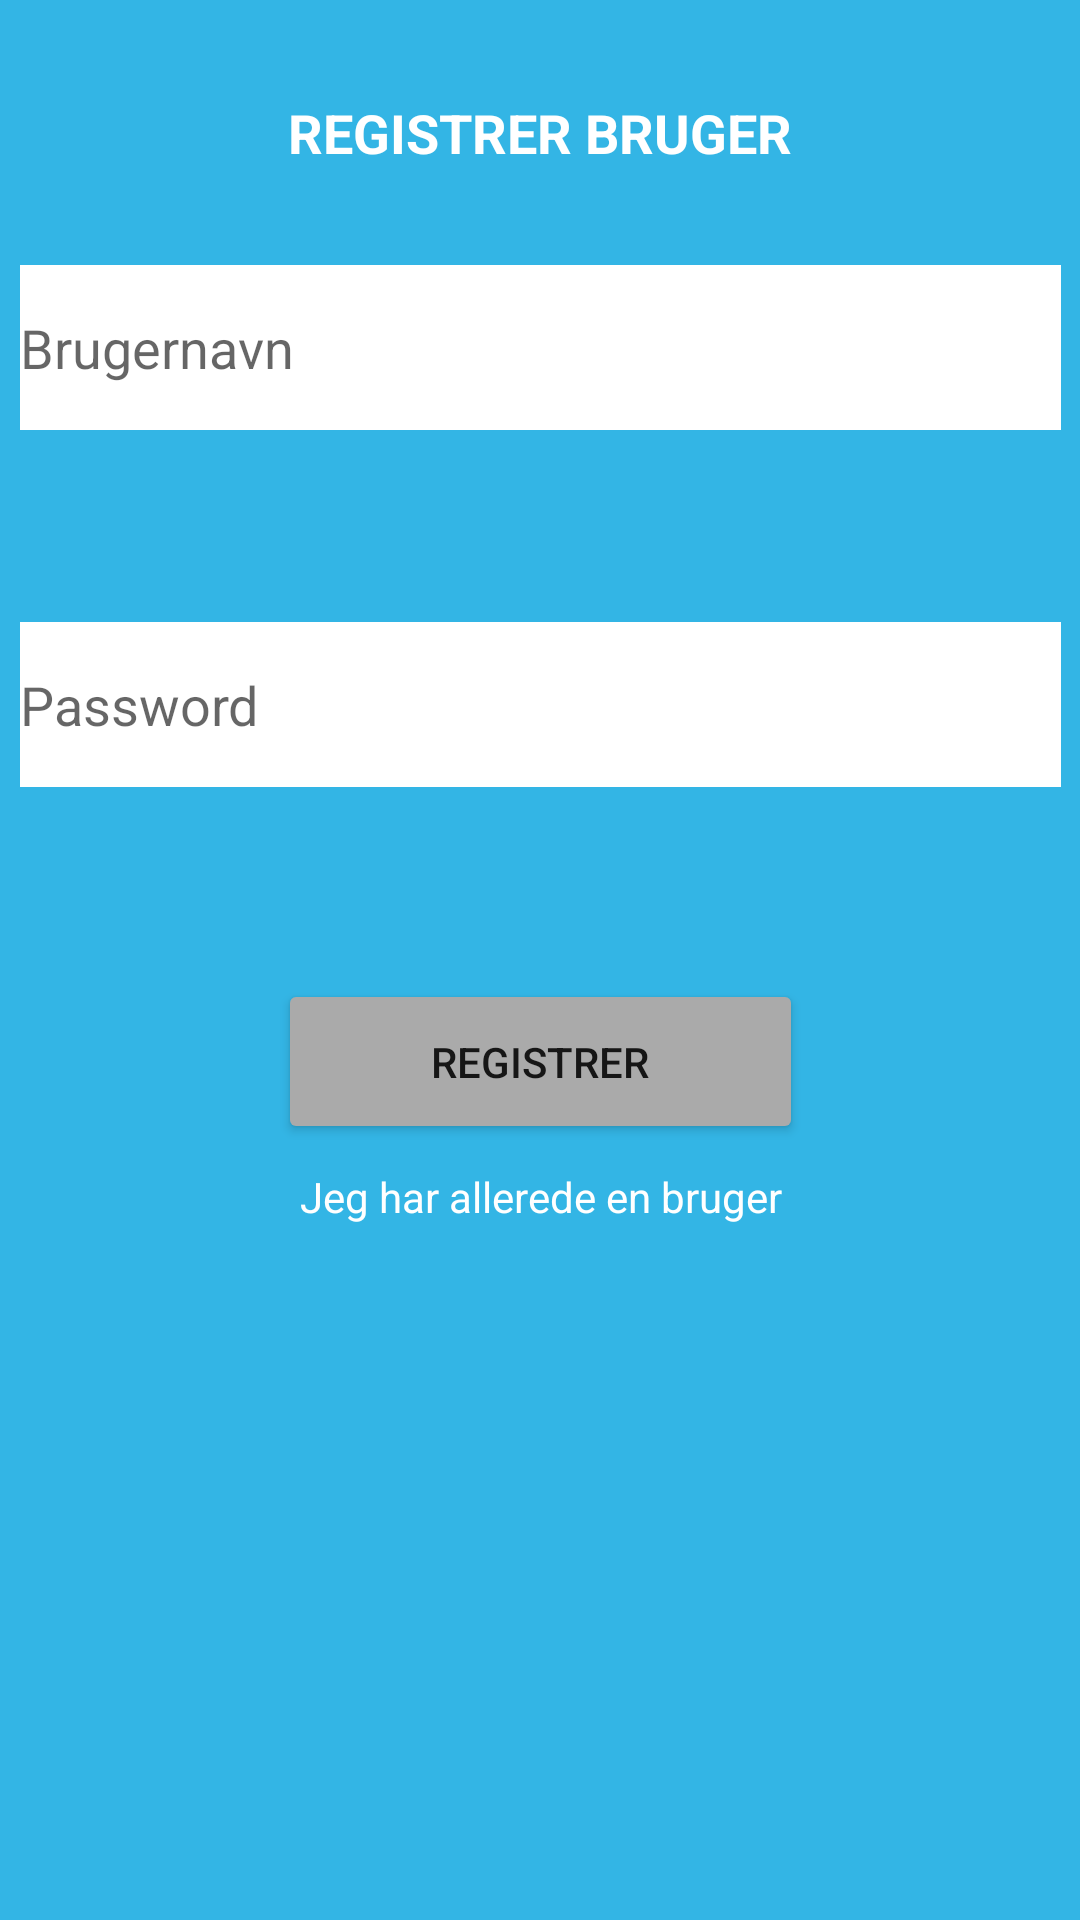

Layout XML and referenced resources for this Android screen:
<!-- AndroidManifest.xml: application theme Theme.FirebaseChat -->
<!-- res/layout/activity_main.xml -->
<?xml version="1.0" encoding="utf-8"?>
<androidx.constraintlayout.widget.ConstraintLayout xmlns:android="http://schemas.android.com/apk/res/android"
    xmlns:app="http://schemas.android.com/apk/res-auto"
    xmlns:tools="http://schemas.android.com/tools"
    android:layout_width="match_parent"
    android:layout_height="match_parent"
    android:background="@android:color/holo_blue_light"
    tools:context=".MainActivity">

    <EditText
        android:id="@+id/brugernavn_edittext_reg"
        android:layout_width="347dp"
        android:layout_height="55dp"
        android:layout_marginTop="32dp"
        android:autofillHints=""
        android:background="@android:color/background_light"
        android:ems="10"
        android:hint="@string/brugernavn"
        android:inputType="textPersonName"
        app:layout_constraintEnd_toEndOf="parent"
        app:layout_constraintStart_toStartOf="parent"
        app:layout_constraintTop_toBottomOf="@+id/textView" />

    <EditText
        android:id="@+id/password_edittext_reg"
        android:layout_width="0dp"
        android:layout_height="55dp"
        android:layout_marginTop="64dp"
        android:autofillHints=""
        android:background="@android:color/background_light"
        android:ems="10"
        android:hint="@string/password"
        android:inputType="textPassword"
        app:layout_constraintEnd_toEndOf="@+id/brugernavn_edittext_reg"
        app:layout_constraintStart_toStartOf="@+id/brugernavn_edittext_reg"
        app:layout_constraintTop_toBottomOf="@+id/brugernavn_edittext_reg" />

    <Button
        android:id="@+id/reg_button"
        android:layout_width="0dp"
        android:layout_height="55dp"
        android:layout_marginStart="86dp"
        android:layout_marginLeft="86dp"
        android:layout_marginTop="64dp"
        android:layout_marginEnd="86dp"
        android:layout_marginRight="86dp"
        android:text="registrer"
        app:backgroundTint="@android:color/darker_gray"
        app:layout_constraintEnd_toEndOf="@+id/password_edittext_reg"
        app:layout_constraintStart_toStartOf="@+id/password_edittext_reg"
        app:layout_constraintTop_toBottomOf="@+id/password_edittext_reg" />

    <TextView
        android:id="@+id/textView"
        android:layout_width="wrap_content"
        android:layout_height="wrap_content"
        android:layout_marginTop="32dp"
        android:text="Registrer bruger"
        android:textAllCaps="true"
        android:textColor="#FFFFFF"
        android:textSize="18sp"
        android:textStyle="bold"
        app:layout_constraintEnd_toEndOf="parent"
        app:layout_constraintStart_toStartOf="parent"
        app:layout_constraintTop_toTopOf="parent" />

    <TextView
        android:id="@+id/allerede_oprettet_label"
        android:layout_width="wrap_content"
        android:layout_height="wrap_content"
        android:layout_marginTop="8dp"
        android:text="Jeg har allerede en bruger"
        android:textColor="#FFFFFF"
        app:layout_constraintEnd_toEndOf="@+id/reg_button"
        app:layout_constraintStart_toStartOf="@+id/reg_button"
        app:layout_constraintTop_toBottomOf="@+id/reg_button" />

</androidx.constraintlayout.widget.ConstraintLayout>
<!-- resources referenced by this layout -->
<resources>
  <string name="brugernavn">Brugernavn</string>
  <string name="password">Password</string>
  <style name="Theme.FirebaseChat" parent="Theme.MaterialComponents.DayNight.DarkActionBar">
          
          <item name="colorPrimary">@color/dark_blue</item>
          <item name="colorPrimaryVariant">@color/black</item>
          <item name="colorOnPrimary">@color/black</item>
          
          <item name="colorSecondary">@color/teal_200</item>
          <item name="colorSecondaryVariant">@color/teal_700</item>
          <item name="colorOnSecondary">@color/black</item>
          
          <item name="android:statusBarColor" tools:targetApi="l">?attr/colorPrimaryVariant</item>
          
      </style>
  <color name="dark_blue">#01579B</color>
  <color name="black">#FF000000</color>
  <color name="teal_200">#FF03DAC5</color>
  <color name="teal_700">#FF018786</color>
</resources>
